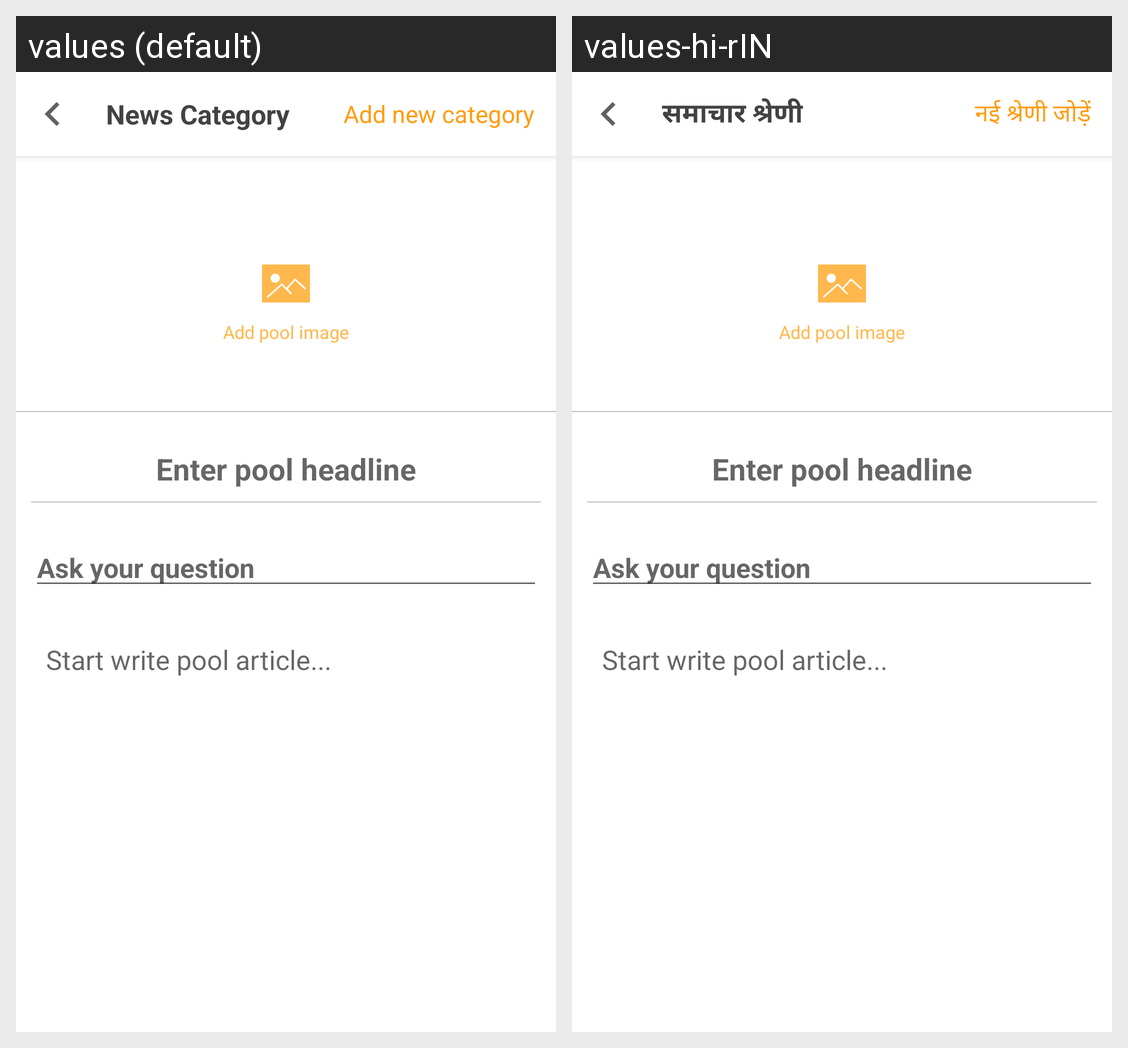

Translations of the strings shown on this Android screen, per locale in the grid:
Android screen res/layout/activity_create_pool.xml rendered under 2 locales, left to right: values (default), values-hi-rIN. Device: Nexus 5 (rendered at 1080×1920; each locale shown at half size, 540×960, under a caption strip naming it); theme AppTheme.
Strings drawn on this screen, with the default value and each locale's value (text and hints the layout hard-codes, and strings that could not be matched under every locale, appear in the picture but are not listed):

TAP_TO_ADD_COVER_Pool
  values: Add pool image
  values-hi-rIN: Add pool image  [not translated; the default value is used]

ENTER_TITLE_OF_POOL
  values: Enter pool headline
  values-hi-rIN: Enter pool headline  [not translated; the default value is used]

ASK_YOUR_QUESTION
  values: Ask your question
  values-hi-rIN: Ask your question  [not translated; the default value is used]

START_WRITING_pool
  values: Start write pool article...
  values-hi-rIN: Start write pool article...  [not translated; the default value is used]

ITEM_CATEGORY
  values: News Category
  values-hi-rIN: समाचार श्रेणी

ADD_NEW_CATEGORY
  values: Add new category
  values-hi-rIN: नई श्रेणी जोड़ें
